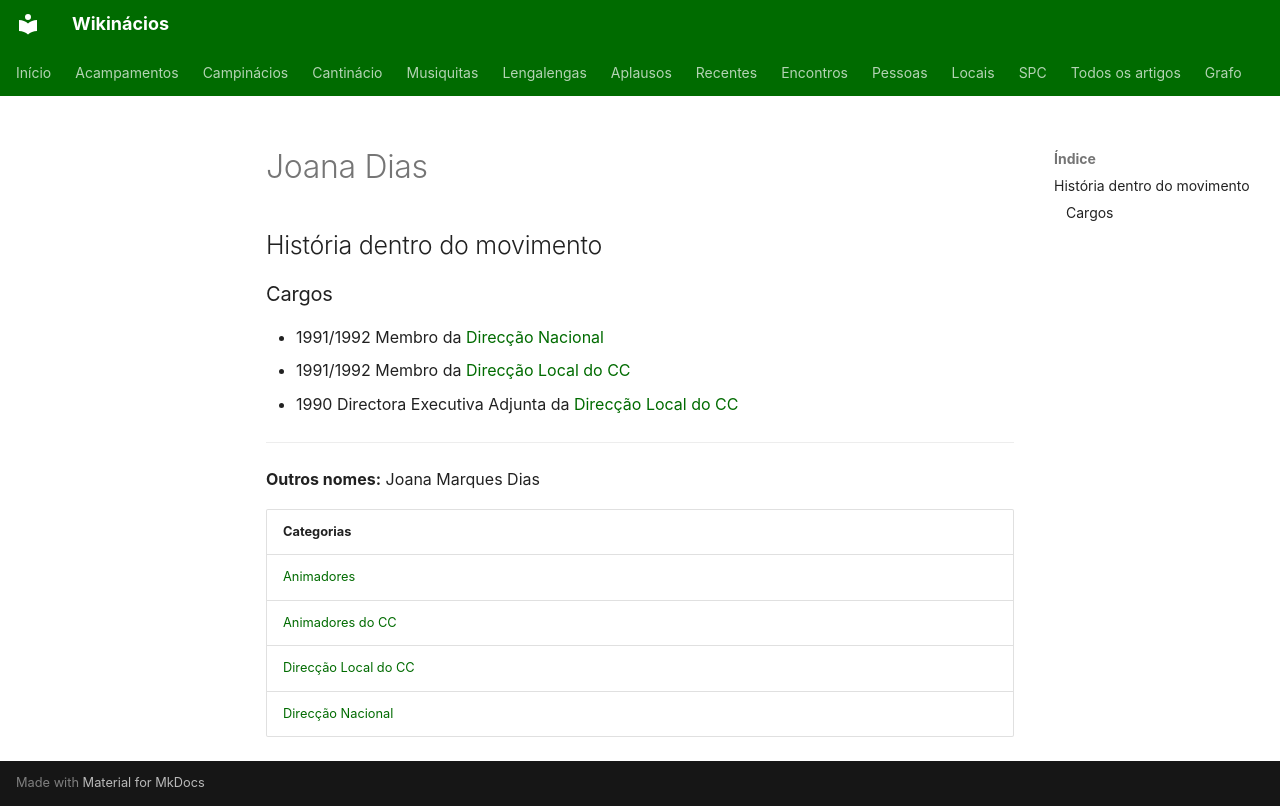

repository: neteinstein/Campinacios · page: Pessoas/J/Joana Dias.html · generator: mkdocs

# Joana Dias

## História dentro do movimento

### Cargos

- 1991/1992 Membro da [Direcção Nacional](../../Categorias/Direc%C3%A7%C3%A3o%20Nacional.md)
- 1991/1992 Membro da [Direcção Local do CC](../../Categorias/Direc%C3%A7%C3%A3o%20Local%20do%20CC.md)
- 1990 Directora Executiva Adjunta da [Direcção Local do CC](../../Categorias/Direc%C3%A7%C3%A3o%20Local%20do%20CC.md)

---

**Outros nomes:** Joana Marques Dias

| Categorias |
| --- |
| [Animadores](../../Categorias/Animadores.md) |
| [Animadores do CC](../../Categorias/Animadores%20do%20CC.md) |
| [Direcção Local do CC](../../Categorias/Direc%C3%A7%C3%A3o%20Local%20do%20CC.md) |
| [Direcção Nacional](../../Categorias/Direc%C3%A7%C3%A3o%20Nacional.md) |
